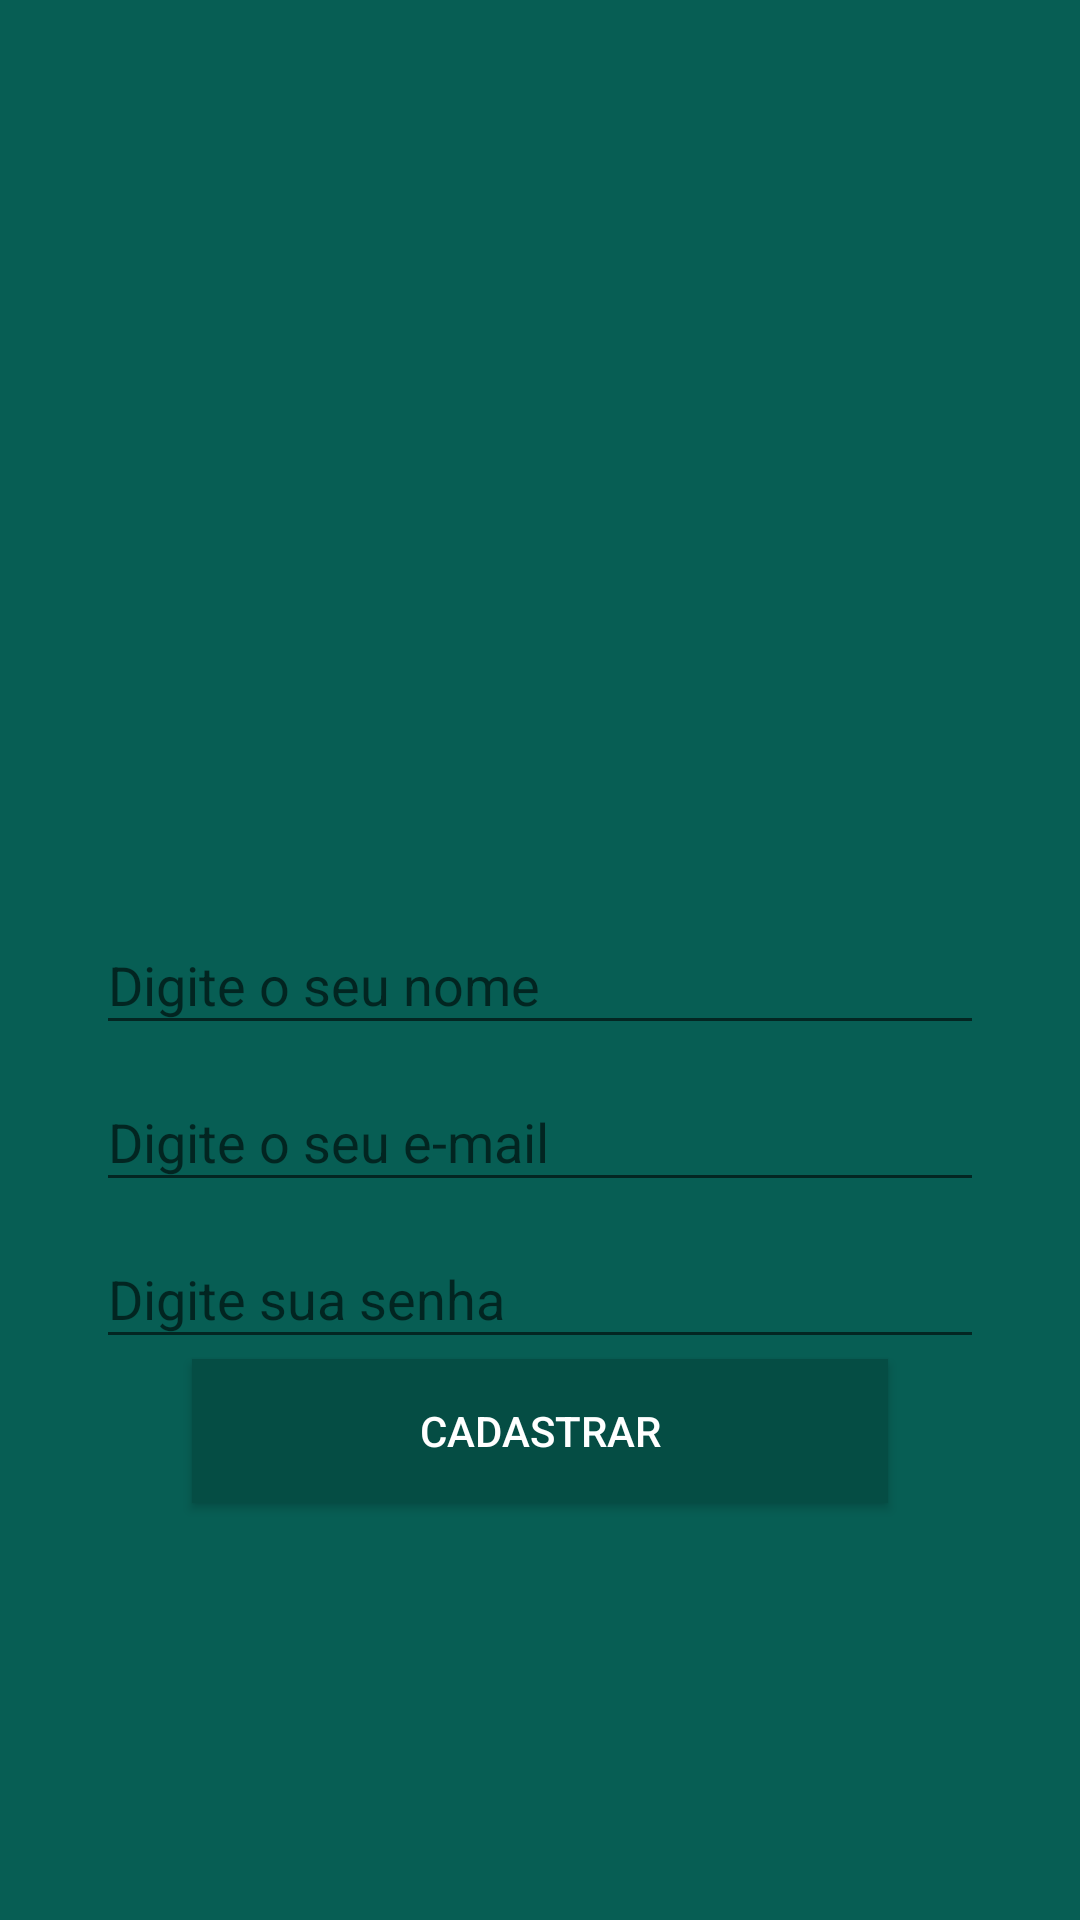

This screen was rendered from an Android layout file. Write that file and the resources it references.
<!-- AndroidManifest.xml: application theme AppTheme -->
<!-- res/layout/activity_cadastro.xml -->
<?xml version="1.0" encoding="utf-8"?>
<androidx.constraintlayout.widget.ConstraintLayout xmlns:android="http://schemas.android.com/apk/res/android"
    xmlns:app="http://schemas.android.com/apk/res-auto"
    xmlns:tools="http://schemas.android.com/tools"
    android:layout_width="match_parent"
    android:layout_height="match_parent"
    android:background="@color/colorPrimary"
    tools:context=".activity.CadastroActivity">

    <ImageView
        android:id="@+id/imageView2"
        android:layout_width="200dp"
        android:layout_height="157dp"
        app:layout_constraintBottom_toTopOf="@+id/textInputLayout6"
        app:layout_constraintEnd_toEndOf="parent"
        app:layout_constraintStart_toStartOf="parent"
        app:layout_constraintTop_toTopOf="parent"
        app:layout_constraintVertical_chainStyle="packed"
        app:srcCompat="@drawable/usuario" />

    <com.google.android.material.textfield.TextInputLayout
        android:id="@+id/textInputLayout6"
        android:layout_width="0dp"
        android:layout_height="wrap_content"
        android:layout_marginStart="32dp"
        android:layout_marginEnd="32dp"
        app:layout_constraintBottom_toTopOf="@+id/textInputLayout7"
        app:layout_constraintEnd_toEndOf="parent"
        app:layout_constraintStart_toStartOf="parent"
        app:layout_constraintTop_toBottomOf="@+id/imageView2">

        <com.google.android.material.textfield.TextInputEditText
            android:id="@+id/editNome"
            android:layout_width="match_parent"
            android:layout_height="wrap_content"
            android:hint="@string/digite_nome" />
    </com.google.android.material.textfield.TextInputLayout>

    <com.google.android.material.textfield.TextInputLayout
        android:id="@+id/textInputLayout7"
        android:layout_width="0dp"
        android:layout_height="wrap_content"
        android:layout_marginStart="32dp"
        android:layout_marginEnd="32dp"
        app:layout_constraintBottom_toTopOf="@+id/textInputLayout8"
        app:layout_constraintEnd_toEndOf="parent"
        app:layout_constraintStart_toStartOf="parent"
        app:layout_constraintTop_toBottomOf="@+id/textInputLayout6">

        <com.google.android.material.textfield.TextInputEditText
            android:id="@+id/txtLoginEmail"
            android:layout_width="match_parent"
            android:layout_height="wrap_content"
            android:hint="@string/digite_email"
            android:inputType="textEmailAddress" />
    </com.google.android.material.textfield.TextInputLayout>

    <com.google.android.material.textfield.TextInputLayout
        android:id="@+id/textInputLayout8"
        android:layout_width="0dp"
        android:layout_height="wrap_content"
        android:layout_marginStart="32dp"
        android:layout_marginEnd="32dp"
        app:layout_constraintBottom_toTopOf="@+id/btnCadastrar"
        app:layout_constraintEnd_toEndOf="parent"
        app:layout_constraintStart_toStartOf="parent"
        app:layout_constraintTop_toBottomOf="@+id/textInputLayout7">

        <com.google.android.material.textfield.TextInputEditText
            android:id="@+id/txtLoginSenha"
            android:layout_width="match_parent"
            android:layout_height="wrap_content"
            android:hint="@string/digite_senha"
            android:inputType="textPassword" />
    </com.google.android.material.textfield.TextInputLayout>

    <Button
        android:id="@+id/btnCadastrar"
        android:layout_width="0dp"
        android:layout_height="wrap_content"
        android:layout_marginStart="32dp"
        android:layout_marginEnd="32dp"
        android:background="@color/colorPrimaryDark"
        android:onClick="validarCadastroUsuario"
        android:text="@string/btn_cadastrar"
        android:textColor="@android:color/white"
        app:layout_constraintBottom_toBottomOf="parent"
        app:layout_constraintEnd_toEndOf="@+id/textInputLayout8"
        app:layout_constraintStart_toStartOf="@+id/textInputLayout8"
        app:layout_constraintTop_toBottomOf="@+id/textInputLayout8" />
</androidx.constraintlayout.widget.ConstraintLayout>
<!-- resources referenced by this layout -->
<resources>
  <color name="colorPrimary">#075e54</color>
  <color name="colorPrimaryDark">#054d44</color>
  <string name="btn_cadastrar">Cadastrar</string>
  <string name="digite_email">Digite o seu e-mail</string>
  <string name="digite_nome">Digite o seu nome</string>
  <string name="digite_senha">Digite sua senha</string>
  <style name="AppTheme" parent="Theme.AppCompat.Light.NoActionBar">
          
          <item name="colorPrimary">@color/colorPrimary</item>
          <item name="colorPrimaryDark">@color/colorPrimaryDark</item>
          <item name="colorAccent">@color/colorAccent</item>
      </style>
  <color name="colorAccent">#25d366</color>
</resources>
